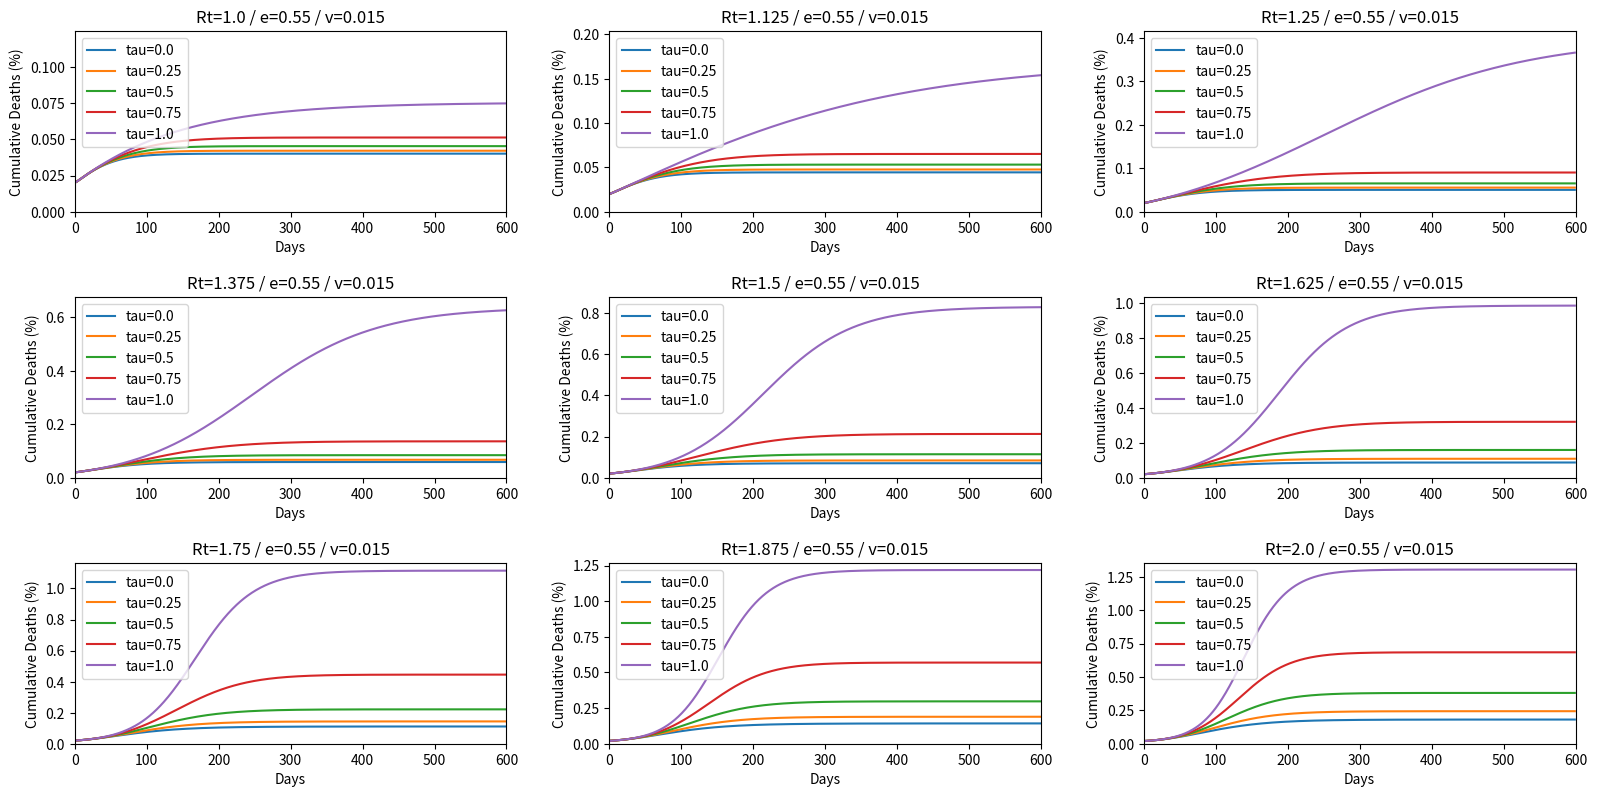

The script that saved this image: (Note: this script raises an exception after producing the figure.)

import matplotlib.pyplot as plt
import math
import numpy as np

plt.cla()
plt.clf()

n=600
gammar=1/14
gammarv=gammar
gammad=gammar/50
gammadv=gammad/5
Tvi=180
Tii=360
sigma=1/5.2

vi=0.9
   
e=0.55
v=0.015

for p in range(1,10):

        Rt=1+(p-1)*0.125

        for qq in range(5) :
            tau=qq/4

            R=0.0764
            D=0.0002
            Iv=0
            I=0.0018
            Sv=0
            Sn=0.0233
            E=I
            Ev=0
            S=1-R-D-I-Iv-Sv-Sn-E-Ev

            yD=[]
            x=[]        
                
            for i in range(n):
                
                
                beta=Rt*gammar
                betav=Rt*gammarv
                
                Si=S
                Svi=Sv
                Sni=Sn
                Ei=E
                Evi=Ev
                Ii=I
                Ivi=Iv
                Ri=R
                Di=D

                x.append(i)
                yD.append(Di*100)

        
                S= -beta*(Ii+Ivi)*Si - (1-tau)*v*Si + Si
                Sv= (1-tau)*(1-e*vi)*v*Si - betav*(Ii+Ivi)*Svi + 2*tau*v*Sni*0.1 + Svi
                Sn= (gammarv*Ivi+gammar*Ii)/Tii + ((1-tau)*e*vi*v*Si+2*tau*v*Sni*e*vi)/Tvi - betav*(Ii+Ivi)*Sni - 2*tau*v*Sni + Sni
                E= beta*(Ii+Ivi)*Si - sigma*Ei + Ei
                Ev= betav*(Ii+Ivi)*(Svi+Sni) - sigma*Evi + Evi
                I= sigma*Ei - (gammad + gammar)*Ii + Ii
                Iv=  sigma*Evi - (gammadv + gammarv)*Ivi + Ivi
                R= (1-tau)*e*vi*v*Si + 2*tau*v*Sni*e + gammar*Ii + gammarv*Ivi - ((1-tau)*e*vi*v*Si+2*tau*v*Sni*e*vi)/Tvi - (gammar*Ii+gammarv*Ivi)/Tii + Ri
                D= gammad*Ii + gammadv*Ivi + Di

                


            k=yD
            yaxis= 'Cumulative Deaths (%)'

            plt.subplot(3,3,p)
                        
            title=['tau=',str(tau)]
            a=''.join(title)
            plt.plot(x,k,label=a)

            plt.legend()
            plt.xlabel('Days')
            plt.ylabel(yaxis)

            if qq==0:
                ymin=yD[250]-0.05

            if qq==4:
                ymax=yD[599]+0.05

                plt.xlim((0,600))
                plt.ylim((0,ymax))

            
            b=['Rt=',str(Rt),' / e=',str(e),' / v=',str(v)]
            b=''.join(b)
            plt.title(b)

plt.subplots_adjust(left=0.05, bottom=0.071, right=0.988, top=0.962, wspace=0.238, hspace=0.471)
plt.gcf().set_size_inches(16,8)

plt.savefig('C:/Users/<user>/Desktop/publication figures/Djibouti Rt sensitivity.jpeg',dpi=400)

plt.show()

